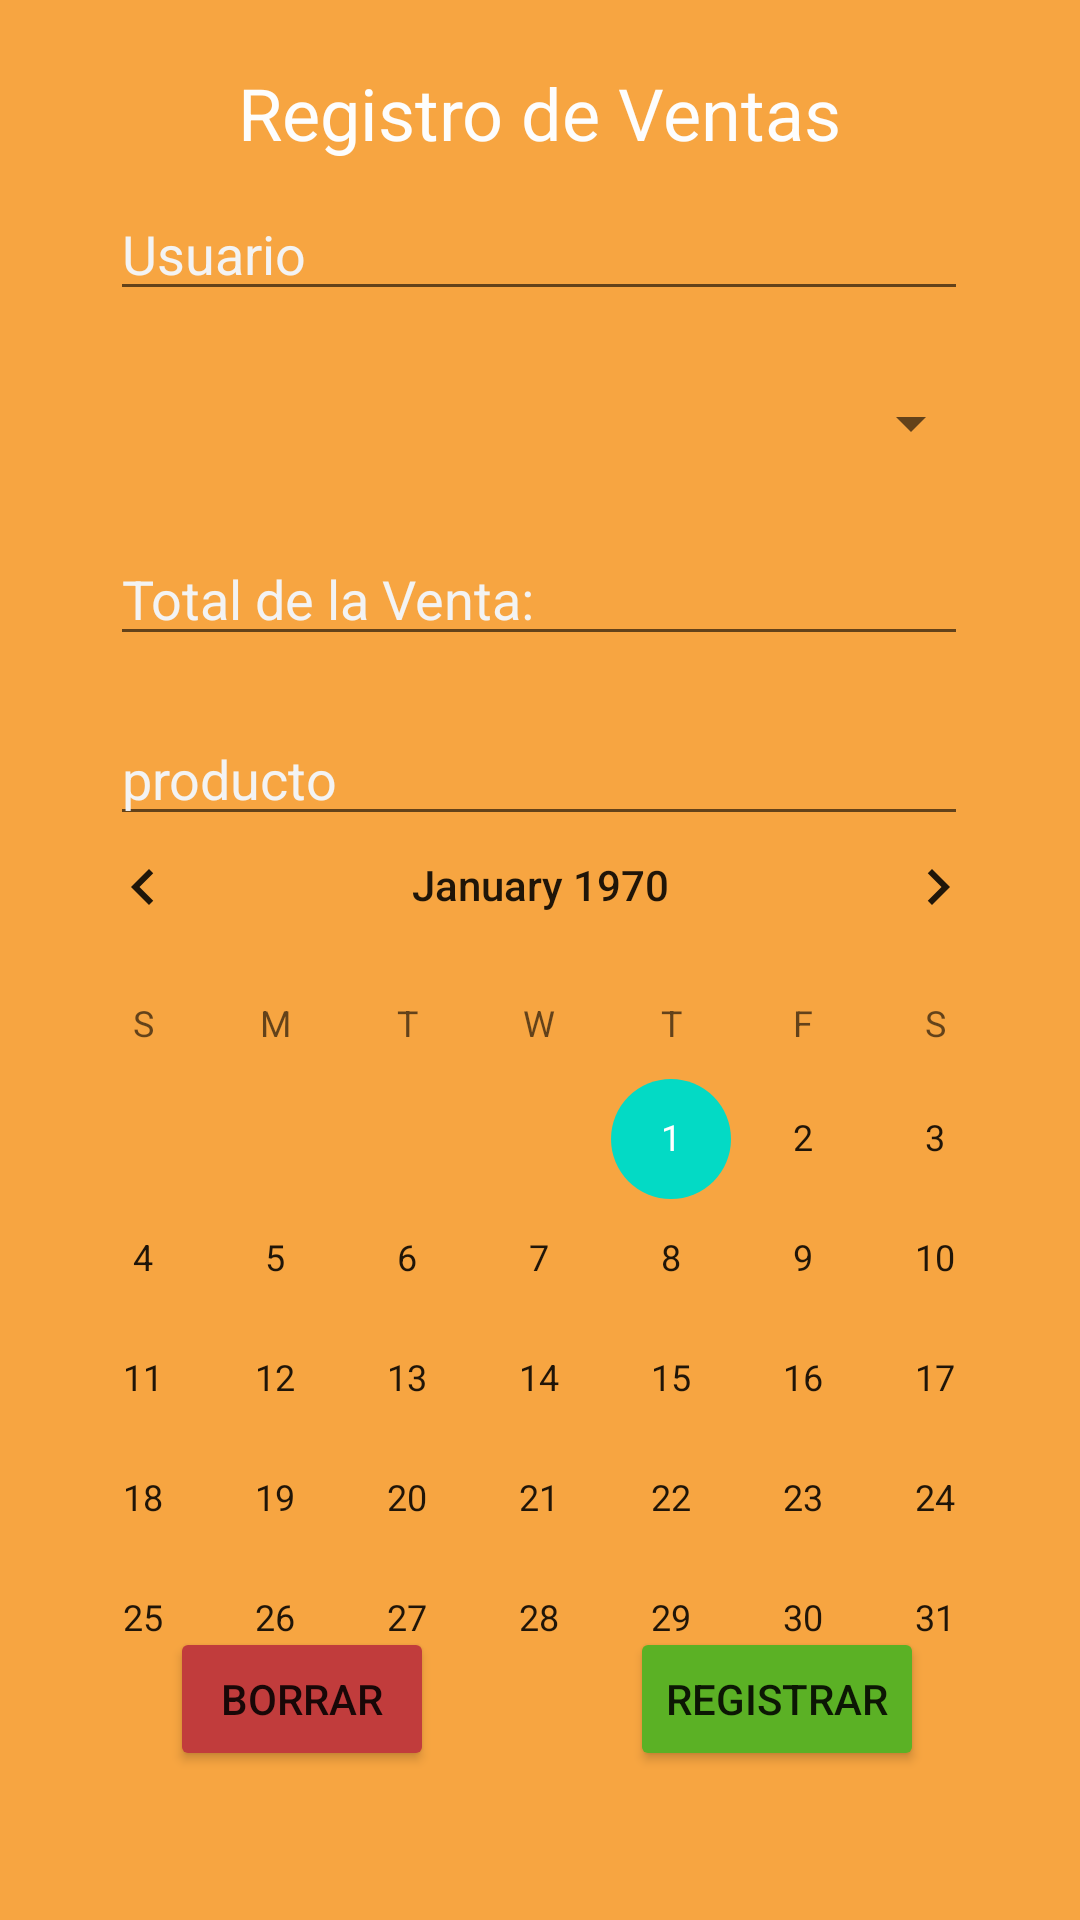

This screen was rendered from an Android layout file. Write that file and the resources it references.
<!-- AndroidManifest.xml: application theme Theme.Proyecto -->
<!-- res/layout/registro_ventas.xml -->
<?xml version="1.0" encoding="utf-8"?>
<androidx.constraintlayout.widget.ConstraintLayout xmlns:android="http://schemas.android.com/apk/res/android"
    xmlns:app="http://schemas.android.com/apk/res-auto"
    xmlns:tools="http://schemas.android.com/tools"
    android:layout_width="match_parent"
    android:layout_height="match_parent"
    android:background="#F7A541">

    <TextView
        android:id="@+id/textView3"
        android:layout_width="wrap_content"
        android:layout_height="wrap_content"
        android:text="@string/registro_ventas"
        app:layout_constraintBottom_toBottomOf="parent"
        android:textColor="#FDFDFD"
        android:textColorHint="#F3F3F3"
        android:textSize="24sp"
        app:layout_constraintEnd_toEndOf="parent"
        app:layout_constraintHorizontal_bias="0.498"
        app:layout_constraintStart_toStartOf="parent"
        app:layout_constraintTop_toTopOf="parent"
        app:layout_constraintVertical_bias="0.035" />

    <EditText
        android:id="@+id/edtUsuario"
        android:layout_width="286dp"
        android:layout_height="40dp"
        android:layout_marginTop="10dp"
        android:ems="10"
        android:hint="Usuario"
        android:inputType="text"
        android:textColor="#FDFDFD"
        android:textColorHint="#F3F3F3"
        app:layout_constraintBottom_toBottomOf="parent"
        app:layout_constraintEnd_toEndOf="parent"
        app:layout_constraintHorizontal_bias="0.496"
        app:layout_constraintStart_toStartOf="parent"
        app:layout_constraintTop_toBottomOf="@+id/textView3"
        app:layout_constraintVertical_bias="0.0" />

    <Spinner
        android:id="@+id/spnMetodoPago"
        android:layout_width="295dp"
        android:layout_height="35dp"
        app:layout_constraintBottom_toBottomOf="parent"
        app:layout_constraintEnd_toEndOf="parent"
        app:layout_constraintStart_toStartOf="parent"
        app:layout_constraintTop_toBottomOf="@+id/edtUsuario"
        app:layout_constraintVertical_bias="0.04" />

    <EditText
        android:id="@+id/edtTotalVenta"
        android:layout_width="286dp"
        android:layout_height="40dp"
        android:layout_marginTop="20dp"
        android:ems="10"
        android:hint="@string/total_venta"
        android:inputType="text"
        android:textColor="#FDFDFD"
        android:textColorHint="#F3F3F3"
        app:layout_constraintBottom_toBottomOf="parent"
        app:layout_constraintEnd_toEndOf="parent"
        app:layout_constraintHorizontal_bias="0.497"
        app:layout_constraintStart_toStartOf="parent"
        app:layout_constraintTop_toBottomOf="@+id/spnMetodoPago"
        app:layout_constraintVertical_bias="0.0" />

    <EditText
        android:id="@+id/edtProducto"
        android:layout_width="286dp"
        android:layout_height="40dp"
        android:layout_marginTop="20dp"
        android:ems="10"
        android:hint="producto"
        android:inputType="text"
        android:textColor="#FDFDFD"
        android:textColorHint="#F3F3F3"
        app:layout_constraintBottom_toBottomOf="parent"
        app:layout_constraintEnd_toEndOf="parent"
        app:layout_constraintHorizontal_bias="0.497"
        app:layout_constraintStart_toStartOf="parent"
        app:layout_constraintTop_toBottomOf="@+id/edtTotalVenta"
        app:layout_constraintVertical_bias="0.0" />

    <Button
        android:id="@+id/btnGuardarVenta"
        android:layout_width="wrap_content"
        android:layout_height="wrap_content"
        android:backgroundTint="#5BB125"
        android:text="@string/registrar_venta"
        app:layout_constraintBottom_toBottomOf="parent"
        app:layout_constraintEnd_toEndOf="parent"
        app:layout_constraintHorizontal_bias="0.802"
        app:layout_constraintStart_toStartOf="parent"
        app:layout_constraintTop_toBottomOf="@+id/edtProducto"
        app:layout_constraintVertical_bias="0.841" />

    <Button
        android:id="@+id/btnCancelarVenta"
        android:layout_width="wrap_content"
        android:layout_height="wrap_content"
        android:backgroundTint="#C13C3C"
        android:text="@string/cancelar"
        app:layout_constraintBottom_toBottomOf="parent"
        app:layout_constraintEnd_toEndOf="parent"
        app:layout_constraintHorizontal_bias="0.208"
        app:layout_constraintStart_toStartOf="parent"
        app:layout_constraintTop_toBottomOf="@+id/edtProducto"
        app:layout_constraintVertical_bias="0.841" />

    <CalendarView
        android:id="@+id/calendarView3"
        android:layout_width="349dp"
        android:layout_height="298dp"
        app:layout_constraintBottom_toTopOf="@+id/btnCancelarVenta"
        app:layout_constraintEnd_toEndOf="parent"
        app:layout_constraintStart_toStartOf="parent"
        app:layout_constraintTop_toBottomOf="@+id/edtProducto" />

</androidx.constraintlayout.widget.ConstraintLayout>
<!-- resources referenced by this layout -->
<resources>
  <string name="cancelar">Borrar</string>
  <string name="registrar_venta">Registrar</string>
  <string name="registro_ventas">Registro de Ventas</string>
  <string name="total_venta">Total de la Venta: </string>
  <style name="Theme.Proyecto" parent="Theme.MaterialComponents.Light.DarkActionBar">
          
          <item name="colorPrimary">#f7a541</item>
          <item name="colorPrimaryVariant">@color/purple_700</item>
          <item name="colorOnPrimary">@color/white</item>
          
          <item name="colorSecondary">@color/teal_200</item>
          <item name="colorSecondaryVariant">@color/teal_700</item>
          <item name="colorOnSecondary">@color/black</item>
          
          <item name="android:statusBarColor">?attr/colorPrimaryVariant</item>
          
      </style>
  <color name="purple_700">#FF3700B3</color>
  <color name="white">#FFFFFFFF</color>
  <color name="teal_200">#FF03DAC5</color>
  <color name="teal_700">#FF018786</color>
  <color name="black">#FF000000</color>
</resources>
